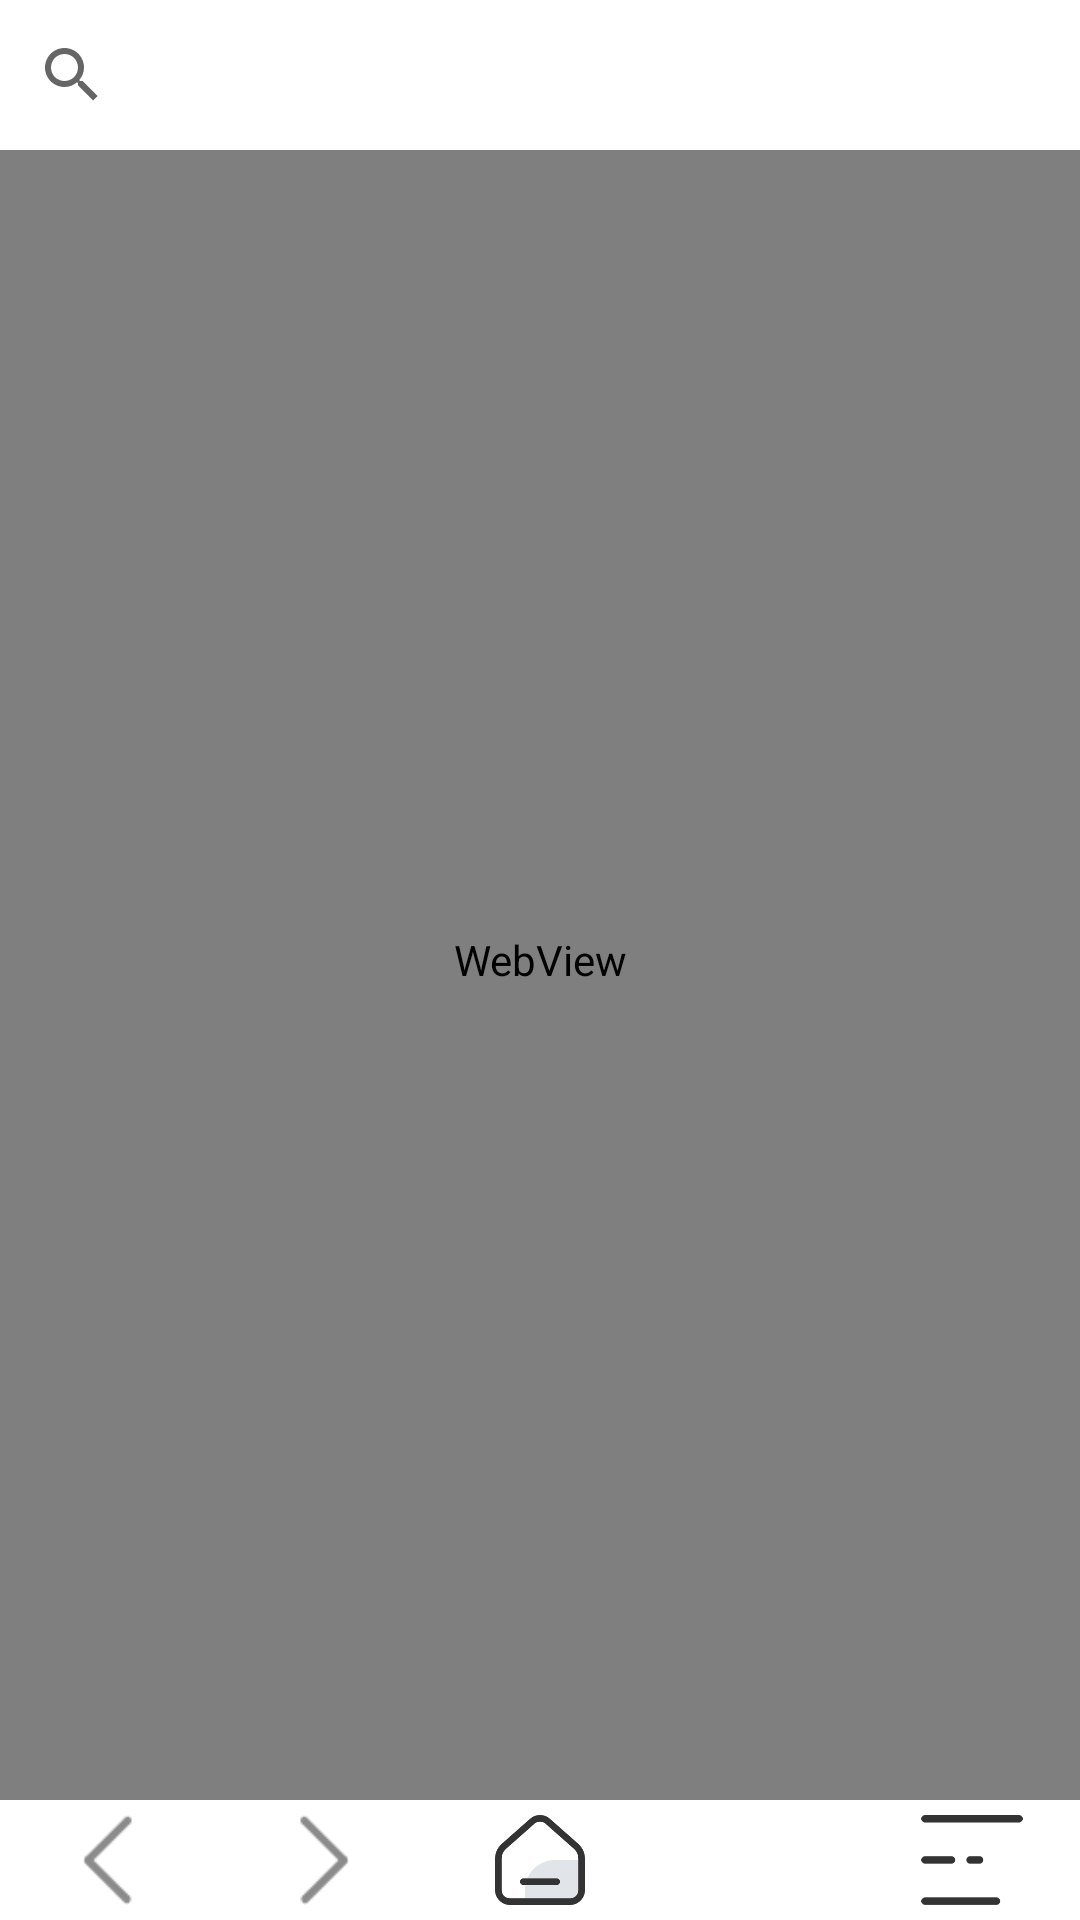

Here is an Android app screen rendered from its layout file. Give the layout XML and the strings, colors and styles it references.
<!-- AndroidManifest.xml: application theme Theme.WebViewApp -->
<!-- res/layout/activity_main.xml -->
<?xml version="1.0" encoding="utf-8"?>
<androidx.constraintlayout.widget.ConstraintLayout xmlns:android="http://schemas.android.com/apk/res/android"
    xmlns:app="http://schemas.android.com/apk/res-auto"
    xmlns:tools="http://schemas.android.com/tools"
    android:id="@+id/MainLayout"
    android:layout_width="match_parent"
    android:layout_height="match_parent"
    android:background="@color/black"
    tools:context=".ui.activity.MainActivity">

    
    
    
    
    
    
    
    


    <WebView
        android:id="@+id/webview"
        android:layout_width="match_parent"
        android:layout_height="match_parent"
        app:layout_constraintStart_toStartOf="parent"
        app:layout_constraintTop_toTopOf="parent">

    </WebView>


    <SearchView
        android:id="@+id/searchbar"
        android:layout_width="match_parent"
        android:layout_height="50dp"
        android:background="@color/white"
        app:layout_constraintStart_toStartOf="parent"
        app:layout_constraintTop_toTopOf="parent"
        app:showAsAction="always" />

    <ListView
        android:id="@+id/list_view"
        android:layout_width="wrap_content"
        android:layout_height="wrap_content"
        app:layout_constraintStart_toStartOf="parent"
        app:layout_constraintTop_toBottomOf="@id/searchbar" />

    <ProgressBar
        android:id="@+id/progressbar"
        style="@android:style/Widget.ProgressBar.Horizontal"
        android:layout_width="match_parent"
        android:layout_height="3dip"
        android:max="100"
        android:progress="0"
        android:visibility="gone"
        app:layout_constraintStart_toStartOf="parent"
        app:layout_constraintTop_toBottomOf="@+id/searchbar" />

    <LinearLayout
        android:id="@+id/buttomview"
        android:layout_width="match_parent"
        android:layout_height="40dp"
        android:background="@color/white"
        android:foregroundGravity="top"
        android:gravity="bottom"
        android:orientation="horizontal"
        app:layout_constraintBottom_toBottomOf="parent"
        app:layout_constraintEnd_toEndOf="parent"
        app:layout_constraintStart_toStartOf="parent">

        <ImageView
            android:id="@+id/backButton"
            android:layout_width="0dp"
            android:layout_height="match_parent"
            android:layout_margin="5dp"
            android:layout_weight="1"
            android:src="@drawable/search_back_icon" />

        <ImageView
            android:id="@+id/nextButton"
            android:layout_width="0dp"
            android:layout_height="match_parent"
            android:layout_margin="5dp"
            android:layout_weight="1"
            android:rotationY="180"
            android:src="@drawable/search_back_icon" />

        <ImageView
            android:id="@+id/refreshButton"
            android:layout_width="0dp"
            android:layout_height="match_parent"
            android:layout_margin="5dp"
            android:layout_weight="1"
            app:srcCompat="@drawable/home" />

        <ImageView
            android:id="@+id/fowardButton"
            android:layout_width="0dp"
            android:layout_height="match_parent"
            android:layout_margin="5dp"
            android:layout_weight="1"
            app:srcCompat="@drawable/fire" />

        <ImageView
            android:id="@+id/menuButton"
            android:layout_width="0dp"
            android:layout_height="match_parent"
            android:layout_margin="5dp"
            android:layout_weight="1"
            app:srcCompat="@drawable/menu" />

    </LinearLayout>


</androidx.constraintlayout.widget.ConstraintLayout>
<!-- resources referenced by this layout -->
<resources>
  <color name="black">#FF000000</color>
  <color name="white">#FFFFFFFF</color>
  <!-- drawable home: png bitmap (drawable, 12797 bytes) -->
  <!-- drawable menu: png bitmap (drawable, 3350 bytes) -->
  <!-- drawable search_back_icon: png bitmap (drawable-v24, 519 bytes) -->
  <style name="Theme.WebViewApp" parent="Theme.MaterialComponents.DayNight.DarkActionBar">
          
          <item name="colorPrimary">@color/purple_500</item>
          <item name="colorPrimaryVariant">@color/purple_700</item>
          <item name="colorOnPrimary">@color/white</item>
          
          <item name="colorSecondary">@color/teal_200</item>
          <item name="colorSecondaryVariant">@color/teal_700</item>
          <item name="colorOnSecondary">@color/black</item>
          
          <item name="android:statusBarColor" tools:targetApi="l">?attr/colorPrimaryVariant</item>
          
      </style>
  <color name="purple_500">#FF6200EE</color>
  <color name="purple_700">#FF3700B3</color>
  <color name="teal_200">#FF03DAC5</color>
  <color name="teal_700">#FF018786</color>
</resources>
